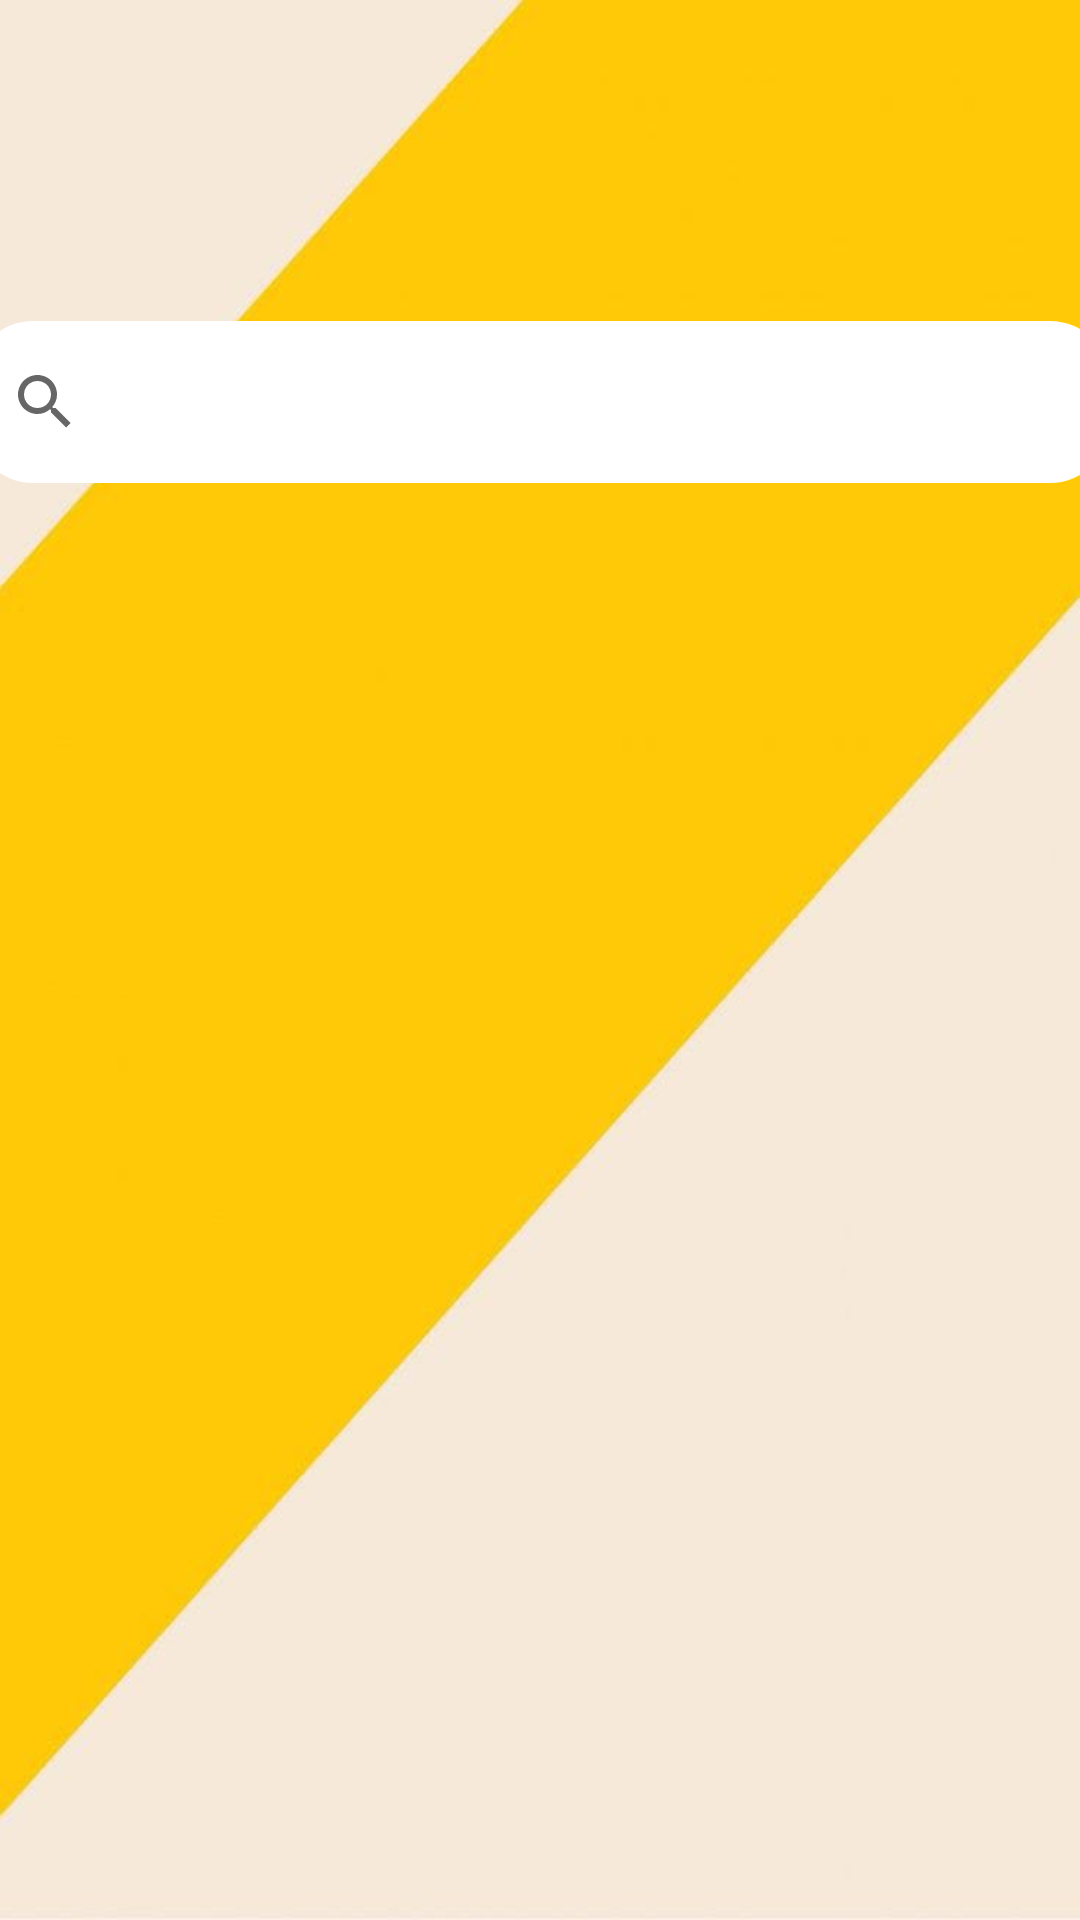

Reconstruct the res/layout file that produces this screen, plus the resources it refers to.
<!-- AndroidManifest.xml: application theme Theme.DriverSyncTrackAndDrive -->
<!-- res/layout/activity_viewall_page.xml -->
<?xml version="1.0" encoding="utf-8"?>
<androidx.constraintlayout.widget.ConstraintLayout xmlns:android="http://schemas.android.com/apk/res/android"
    xmlns:app="http://schemas.android.com/apk/res-auto"
    xmlns:tools="http://schemas.android.com/tools"
    android:id="@+id/main"
    android:layout_width="match_parent"
    android:layout_height="match_parent"
    android:background="@drawable/bb"
    tools:context=".ViewallPage">

    <ImageButton
        android:id="@+id/backButton1"
        android:layout_width="48dp"
        android:layout_height="48dp"
        android:layout_marginStart="16dp"
        android:layout_marginTop="32dp"
        android:background="?attr/selectableItemBackground"
        android:importantForAccessibility="no"
        android:src="@drawable/baseline_arrow_back_24"
        app:layout_constraintStart_toStartOf="parent"
        app:layout_constraintTop_toTopOf="parent" />

    <androidx.appcompat.widget.SearchView
        android:id="@+id/searchView"
        android:layout_width="379dp"
        android:layout_height="wrap_content"
        android:layout_marginTop="27dp"
        android:background="@drawable/ne"
        android:queryHint="Search here"
        app:layout_constraintEnd_toEndOf="parent"
        app:layout_constraintStart_toStartOf="parent"
        app:layout_constraintTop_toBottomOf="@+id/backButton1" />

    <androidx.recyclerview.widget.RecyclerView
        android:id="@+id/recyclerView"
        android:layout_width="381dp"
        android:layout_height="655dp"
        android:layout_marginTop="25dp"
        app:layout_constraintBottom_toBottomOf="parent"
        app:layout_constraintEnd_toEndOf="parent"
        app:layout_constraintStart_toStartOf="parent"
        tools:listitem="@layout/view_all_item_layout"
        app:layout_constraintTop_toBottomOf="@+id/searchView" />


</androidx.constraintlayout.widget.ConstraintLayout>
<!-- res/layout/view_all_item_layout.xml (included above) -->
<?xml version="1.0" encoding="utf-8"?>
<androidx.cardview.widget.CardView xmlns:android="http://schemas.android.com/apk/res/android"
    android:layout_width="match_parent"
    xmlns:app="http://schemas.android.com/apk/res-auto"
    app:cardCornerRadius="15dp"
    android:layout_marginHorizontal="10dp"
    android:layout_marginVertical="3dp"
    android:layout_height="wrap_content">

    <LinearLayout
        android:layout_width="match_parent"
        android:layout_height="wrap_content"
        android:orientation="horizontal">

        <androidx.cardview.widget.CardView
            android:layout_width="45dp"
            android:layout_height="45dp"
            app:cardCornerRadius="30sp"
            android:layout_marginVertical="5dp"
            android:layout_marginStart="15dp">
            <ImageView
                android:id="@+id/imageView1"
                android:layout_width="match_parent"
                android:layout_height="match_parent"
                android:scaleType="centerCrop"
                android:src="@drawable/baseline_person_24"/>
        </androidx.cardview.widget.CardView>

        <TextView
            android:id="@+id/textview123"
            android:layout_width="wrap_content"
            android:layout_height="wrap_content"
            android:text="Driver name"
            android:layout_marginStart="20dp"
            android:layout_gravity="center"/>


    </LinearLayout>

</androidx.cardview.widget.CardView>
<!-- resources referenced by this layout -->
<resources>
  <!-- drawable bb: jpg bitmap (drawable, 16328 bytes) -->
  <!-- drawable ne (drawable) -->
  <?xml version="1.0" encoding="utf-8"?>
  <shape
      xmlns:android="http://schemas.android.com/apk/res/android"
      android:shape="rectangle">
      <corners
          android:radius="20dp"/>
      <gradient
          android:type="linear"
          android:angle="45"
          android:centerX="35%"
          android:startColor="#FFFFFF"
          android:endColor="#FFFFFF"/>
  
      <size
          android:height="54dp"
          android:width="182dp"/>
  
  </shape>
  <style name="Theme.DriverSyncTrackAndDrive" parent="Base.Theme.DriverSyncTrackAndDrive" />
  <style name="Base.Theme.DriverSyncTrackAndDrive" parent="Theme.AppCompat.Light.NoActionBar">
          
          
          <item name="android:windowDisablePreview">true</item>
          <item name="android:windowContentOverlay">@null</item>
          <item name="android:backgroundDimEnabled">false</item>
  
      </style>
</resources>
